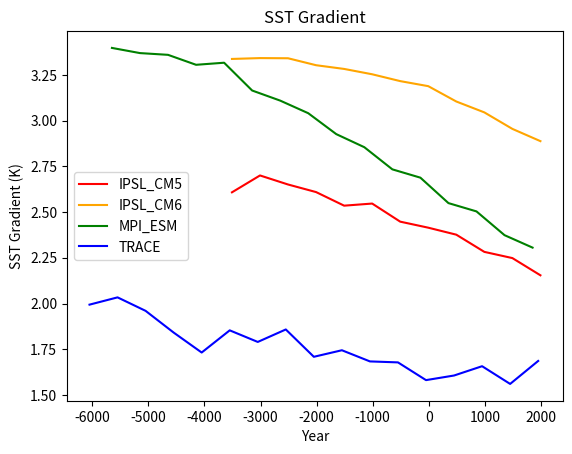

Write the Python code that produced this figure.

#%%
#Annual numbers

MPI_ESM_year = [250,
 750,
 1250,
 1750,
 2250,
 2750,
 3250,
 3750,
 4250,
 4750,
 5250,
 5750,
 6250,
 6750,
 7250,
 7750]

MPI_ESM_gradient = [3.3969979024494137,
 3.3687416947669817,
 3.3592010933404026,
 3.3047507227710184,
 3.316111003778019,
 3.164202320017637,
 3.1090089186728846,
 3.040166195801305,
 2.925799807140095,
 2.8543538360008256,
 2.733248307214069,
 2.687804614895583,
 2.548773013371431,
 2.5033861367531927,
 2.3735253573920545,
 2.30546181418606]

IPSL_CM5_year = [250, 750, 1250, 1750, 2250, 2750, 3250, 3750, 4250, 4750, 5250, 5750]

IPSL_CM5_gradient = [2.6076965,
 2.6999207,
 2.6504822,
 2.6090393,
 2.53479,
 2.5462952,
 2.4473877,
 2.4144287,
 2.3762207,
 2.2822266,
 2.248291,
 2.1541748]

IPSL_CM6_year = [250, 750, 1250, 1750, 2250, 2750, 3250, 3750, 4250, 4750, 5250, 5750]

IPSL_CM6_gradient = [3.3367615,
 3.3414001,
 3.3404846,
 3.3024597,
 3.2821655,
 3.2529602,
 3.2155762,
 3.1879883,
 3.104126,
 3.0446472,
 2.9544373,
 2.8874512]

TRACE_year = [250,
 750,
 1250,
 1750,
 2250,
 2750,
 3250,
 3750,
 4250,
 4750,
 5250,
 5750,
 6250,
 6750,
 7250,
 7750,
 8250]

TRACE_gradient = [1.993770395914737,
 2.0335282491047906,
 1.9598536580403447,
 1.8412242635091047,
 1.7320646362304615,
 1.8532895507812555,
 1.7899254353841343,
 1.8581119283040266,
 1.7087273457844958,
 1.7445200297037786,
 1.683502339680956,
 1.6781346333821716,
 1.5812407430013309,
 1.6064023132324223,
 1.6572754720052103,
 1.5604537556965852,
 1.6860253651936432]

 #%%
def calendar_years(model_years, end_year):
    time_frame = model_years[-1]
    calendar_years = [end_year - time_frame +year for year in model_years]

    return calendar_years

def get_anomalies(data, zero_point):
    anomalies = [data_point - data[zero_point] for data_point in data]
    return anomalies

#%%
IPSL_CM5_calendar = calendar_years(IPSL_CM5_year, 1990)
IPSL_CM6_calendar = calendar_years(IPSL_CM6_year, 1990)
MPI_ESM_calendar = calendar_years(MPI_ESM_year, 1850)
TRACE_calendar = calendar_years(TRACE_year, 1950)


#%%
from matplotlib import pyplot as plt

colors = { 'IPSL_CM5': 'red',
                'IPSL_CM6': 'orange',
                'MPI_ESM': 'green',                 
                'TRACE': 'blue'}

fig, ax = plt.subplots()

ax.plot(IPSL_CM5_calendar, IPSL_CM5_gradient, label = 'IPSL_CM5', color = colors['IPSL_CM5'])
ax.plot(IPSL_CM6_calendar, IPSL_CM6_gradient, label = 'IPSL_CM6', color = colors['IPSL_CM6'])
ax.plot(MPI_ESM_calendar, MPI_ESM_gradient, label = 'MPI_ESM', color = colors['MPI_ESM'])
ax.plot(TRACE_calendar, TRACE_gradient, label = 'TRACE', color = colors['TRACE'])

ax.set_xlabel('Year')
ax.set_ylabel('SST Gradient (K)')

#show legend
ax.legend()

#add title
ax.set_title('SST Gradient')

# %%
